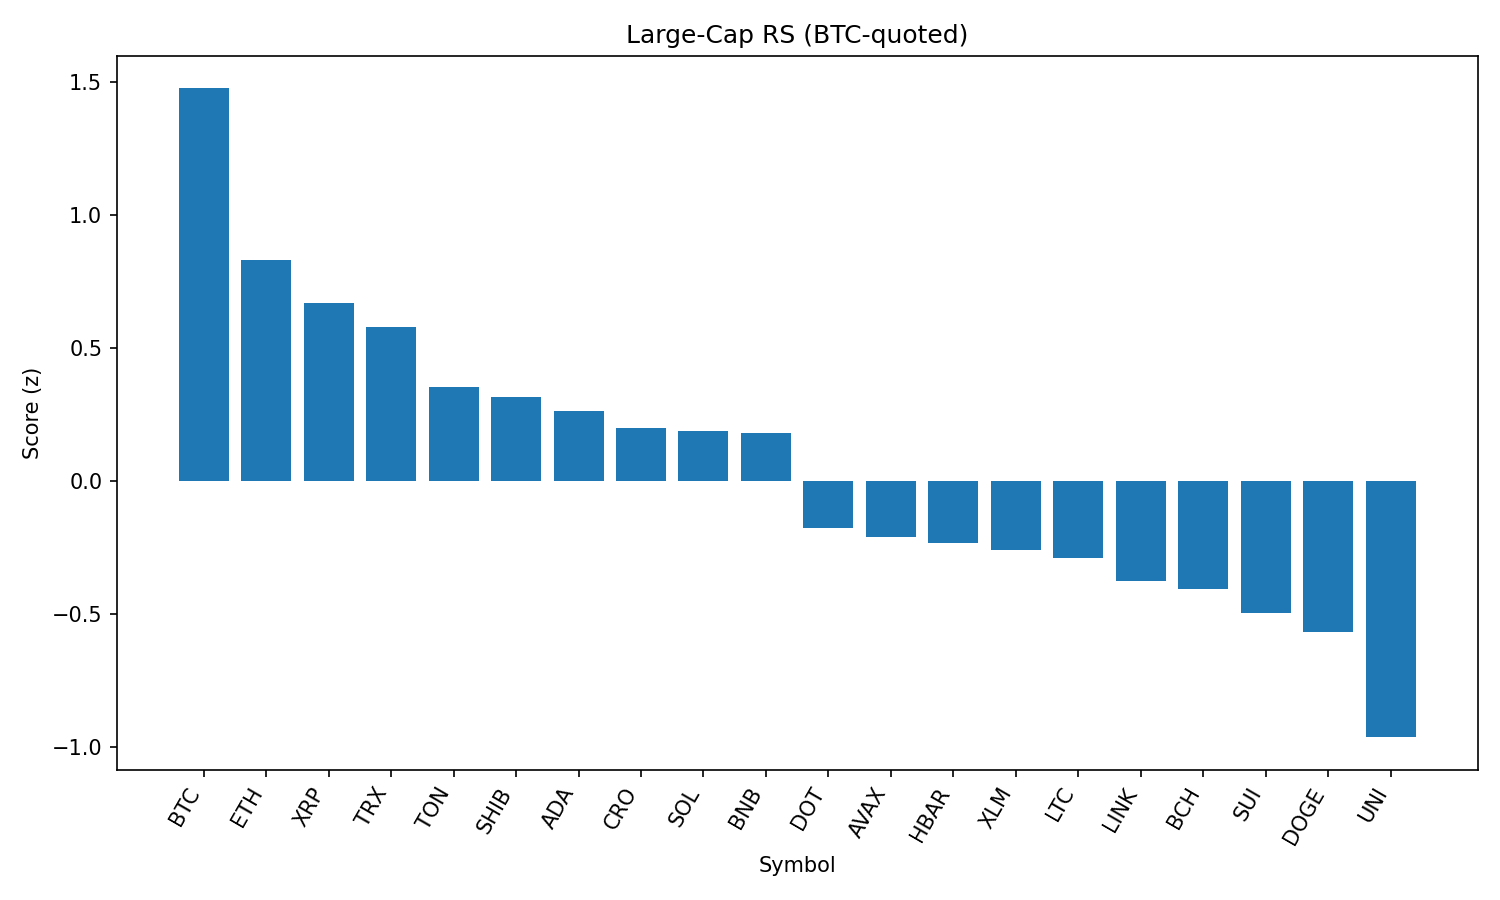

The file beside this chart, header and first rows:
rank, name, symbol, price_btc, price_usd, pct_1h_btc, pct_24h_btc, pct_7d_btc, market_cap_rank, market_cap_usd, volume_usd, score
1, Bitcoin, BTC, 1.0, 110178, 0.0, 0.0, 0.0, 1, 2192934898487, 52610030666, 1.477
2, Ethereum, ETH, 0.03971, 4374, -0.06896, -6.492, 6.578, 2, 527167351337, 43857538902, 0.8334
3, XRP, XRP, 2.592e-05, 2.86, -0.2341, -3.579, -1.883, 3, 169770036631, 6690652906, 0.6714
4, TRON, TRX, 3.12e-06, 0.3438, -0.6059, -2.705, 3.879, 9, 32546820774, 1633237575, 0.5786
5, Toncoin, TON, 2.822e-05, 3.11, -0.5089, -3.675, -1.883, 27, 7974043622, 211535886, 0.354
6, Shiba Inu, SHIB, 1.0837e-10, 1.194e-05, -0.2782, -6.239, -0.9261, 29, 7028022150, 331563091, 0.3182
7, Cardano, ADA, 7.62e-06, 0.8393, -0.1935, -6.745, -3.373, 11, 30578269033, 2498331487, 0.2626
8, Cronos, CRO, 1.41e-06, 0.1549, -1.536, 0.1879, 11.14, 36, 5199645743, 53067297, 0.1981
9, Solana, SOL, 0.001702, 187.6, -0.7322, -6.125, 8.034, 6, 101338481181, 12450486058, 0.1881
10, BNB, BNB, 0.007621, 839.7, -1.174, -1.317, 4.948, 5, 116925930265, 2257536120, 0.1812
11, Polkadot, DOT, 3.38e-05, 3.72, -0.6092, -7.728, 0.3314, 34, 5665865186, 436007373, -0.1751
12, Avalanche, AVAX, 0.0002107, 23.22, -0.7377, -7.644, 2.904, 22, 9797189854, 890314092, -0.2094
13, Hedera, HBAR, 2.07e-06, 0.2281, -0.7483, -6.354, -1.817, 23, 9659984226, 345755937, -0.2309
14, Stellar, XLM, 3.45e-06, 0.3804, -0.877, -4.992, -3.422, 19, 11896954103, 330362129, -0.2575
15, Litecoin, LTC, 0.0009773, 107.7, -0.6462, -7.175, -3.633, 26, 8197098462, 992617190, -0.287
16, Chainlink, LINK, 0.0002108, 23.22, -0.5504, -8.987, -2.722, 13, 15739217976, 2043605980, -0.3742
17, Bitcoin Cash, BCH, 0.0049, 539.9, -1.01, -6.08, 0.2057, 21, 10740783153, 250147302, -0.405
18, Sui, SUI, 3.026e-05, 3.33, -0.7822, -7.943, -2.782, 20, 11710057045, 1886165212, -0.4956
19, Dogecoin, DOGE, 1.89e-06, 0.2079, -0.7722, -8.906, -1.82, 10, 31276980634, 3185224037, -0.5673
20, Uniswap, UNI, 8.737e-05, 9.63, -0.8863, -10.47, -3.924, 33, 5774940203, 566505911, -0.9628
21, Hyperliquid, HYPE, 0.0003902, 42.99, -2.067, -4.182, 4.218, 15, 14328313883, 504299136, -1.157
